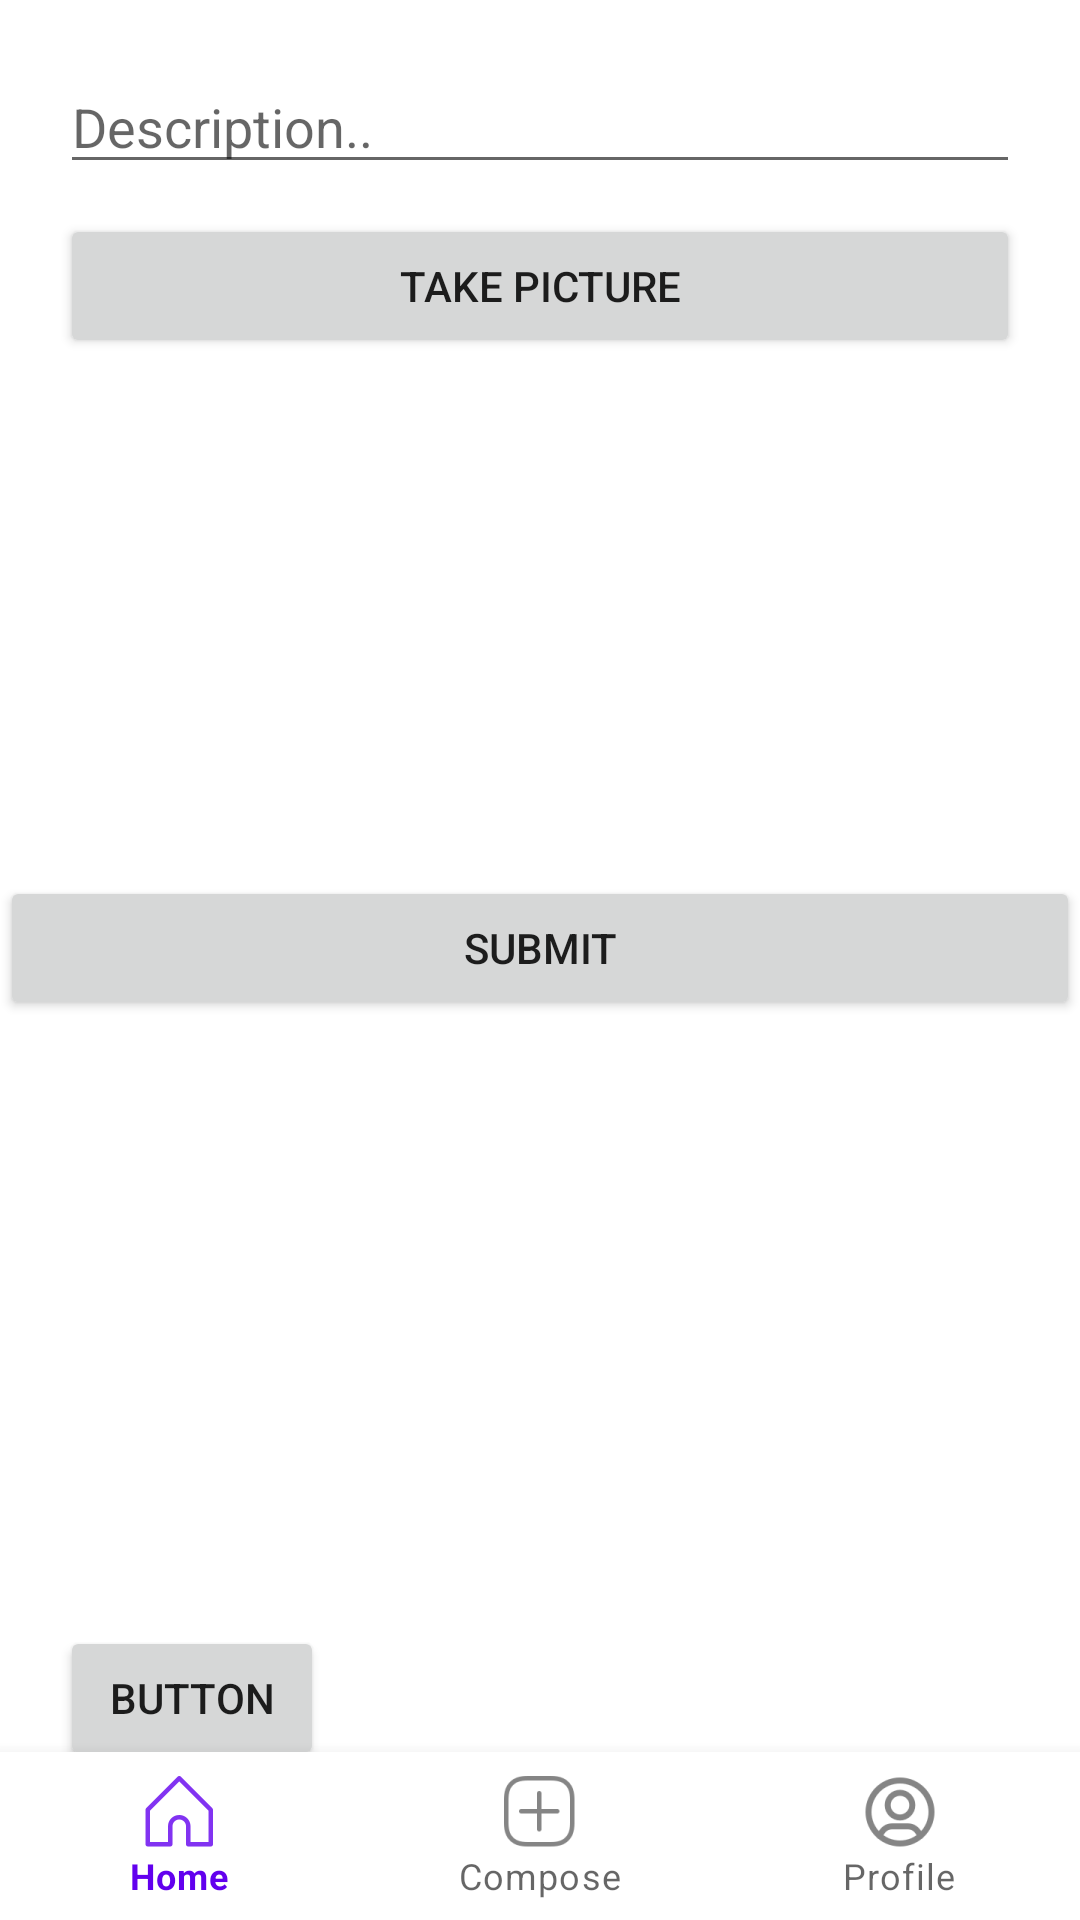

Layout XML and referenced resources for this Android screen:
<!-- AndroidManifest.xml: application theme Theme.LolaInstagram -->
<!-- res/layout/activity_main.xml -->
<?xml version="1.0" encoding="utf-8"?>
<RelativeLayout xmlns:android="http://schemas.android.com/apk/res/android"
    xmlns:app="http://schemas.android.com/apk/res-auto"
    xmlns:tools="http://schemas.android.com/tools"
    android:layout_width="match_parent"
    android:layout_height="match_parent"
    android:layout_marginLeft="10dp"
    android:layout_marginRight="10dp"

    tools:context=".activities.MainActivity">

    <RelativeLayout
        android:layout_width="match_parent"
        android:layout_height="match_parent"
        android:layout_marginStart="20dp"
        android:layout_marginTop="20dp"
        android:layout_marginEnd="20dp"
        android:layout_marginBottom="20dp"
        tools:context=".activities.MainActivity">

        <EditText
            android:id="@+id/etDescription"
            android:layout_width="match_parent"
            android:layout_height="wrap_content"
            android:hint="Description.."
            tools:text="Description" />

        <Button
            android:id="@+id/btnAddPicture"
            android:layout_width="match_parent"
            android:layout_height="wrap_content"
            android:layout_below="@+id/etDescription"
            android:layout_marginTop="10dp"
            android:text="Take Picture" />

        <ImageView
            android:id="@+id/ivPictureUpload"
            android:layout_width="200dp"
            android:layout_height="200dp"
            android:layout_below="@+id/btnAddPicture"
            android:layout_marginTop="10dp"
            tools:src="@tools:sample/avatars" />

        <Button
            android:id="@+id/btnFeed"
            android:layout_width="wrap_content"
            android:layout_height="wrap_content"
            android:layout_alignParentBottom="true"
            android:layout_marginBottom="30dp"
            android:text="Button" />

    </RelativeLayout>

    <Button
        android:id="@+id/btnSubmit"
        android:layout_width="match_parent"
        android:layout_height="wrap_content"
        android:layout_alignParentBottom="true"
        android:layout_marginBottom="300dp"
        android:text="Submit" />

    <com.google.android.material.bottomnavigation.BottomNavigationView
        android:id="@+id/bottomNavigation"
        android:layout_width="match_parent"
        android:layout_height="wrap_content"
        android:layout_alignParentBottom="true"
        app:menu="@menu/menu_bottom_navigation" />

</RelativeLayout>
<!-- resources referenced by this layout -->
<resources>
  <style name="Theme.LolaInstagram" parent="Theme.MaterialComponents.DayNight.DarkActionBar">
          
          <item name="colorPrimary">@color/purple_500</item>
          <item name="colorPrimaryVariant">@color/purple_700</item>
          <item name="colorOnPrimary">@color/white</item>
          
          <item name="colorSecondary">@color/teal_200</item>
          <item name="colorSecondaryVariant">@color/teal_700</item>
          <item name="colorOnSecondary">@color/black</item>
          
          <item name="android:statusBarColor" tools:targetApi="l">?attr/colorPrimaryVariant</item>
          
      </style>
  <!-- not gathered from this repository: default colours our renderer supplied (Android Studio template values) -->
  <color name="purple_500">#FF6200EE</color>
  <color name="purple_700">#FF3700B3</color>
  <color name="teal_200">#FF03DAC5</color>
  <color name="teal_700">#FF018786</color>
  <color name="black">#FF000000</color>
  <color name="white">#FFFFFFFF</color>
</resources>
